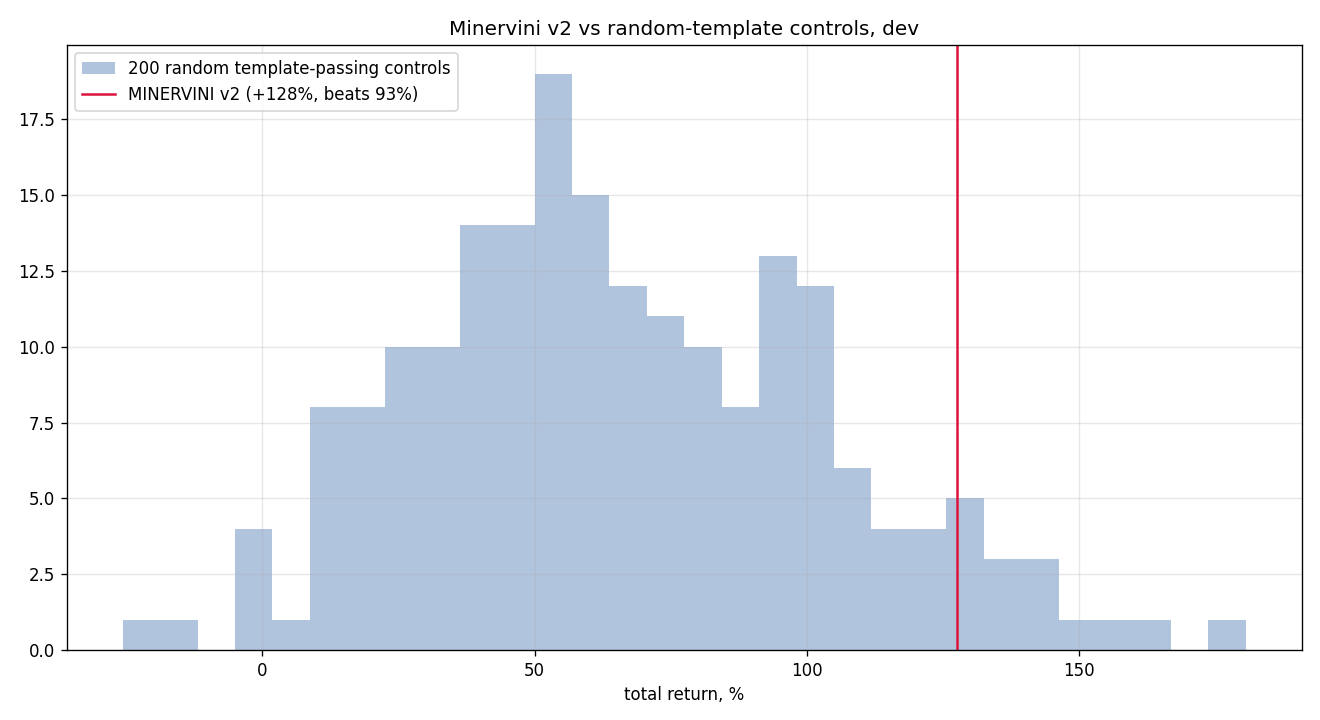

Values plotted in this chart, from the file beside it:
seed, total_return, n_trades
0, 0.9144, 789
1, 1.271, 827
2, 0.6082, 844
3, 0.5537, 823
4, 0.08814, 832
5, 0.7757, 806
6, 1.309, 825
7, 0.2726, 822
8, 0.3706, 825
9, 0.1923, 808
10, 0.8384, 808
11, 0.4772, 821
12, 0.5387, 800
13, 0.6095, 809
14, 0.538, 807
15, 0.0953, 813
16, 0.6759, 825
17, 0.32, 840
18, 0.4404, 844
19, 0.2898, 817
20, 0.3813, 826
21, 0.4899, 806
22, 0.9312, 784
23, 0.5603, 824
24, 1.146, 815
25, 0.4711, 785
26, 0.1688, 819
27, 0.7578, 824
28, 0.5225, 808
29, 0.4553, 825
30, 0.5862, 819
31, 1.217, 810
32, 0.7794, 799
33, 0.2393, 819
34, -0.01401, 813
35, 1.026, 788
36, 0.8676, 812
37, 0.3644, 841
38, 0.1535, 822
39, 0.9587, 802
40, 0.881, 813
41, 1.425, 792
42, 1.102, 804
43, 0.4772, 815
44, 0.4982, 812
45, 0.1722, 811
46, 0.9273, 785
47, 0.3593, 836
48, 1.351, 795
49, 0.7349, 811
50, 0.2429, 831
51, 0.9368, 816
52, 0.775, 797
53, 0.2987, 823
54, 1.115, 801
55, 0.3653, 812
56, 0.5931, 826
57, 0.2515, 823
58, 0.2612, 814
59, 0.2716, 818
... 140 more rows
